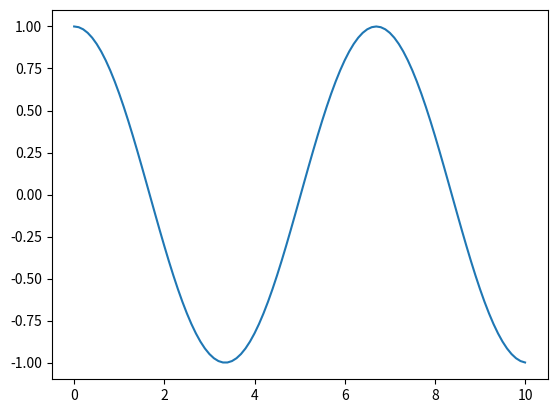

The script that saved this image:
# -*- coding: utf-8 -*-
"""
Created on Tue Mar 06 11:36:32 2018

[redacted]
"""

import numpy as np
import scipy.integrate as spint
import matplotlib.pyplot as plt
def f(y, t, m, g, l):
    dy = np.zeros(len(y))
    dy[0] = y[1]
    dy[1] = -g/l*np.sin(y[0])
    return dy

p1 = 1
p2 = 1
p3 = 1

f1 = lambda v,t: f(v,t,p1,p2,p3)

init_cond = [1.0,0.0]

t = np.linspace(0, 10, 101)

sol = spint.odeint(f1, init_cond, t)

plt.plot(t, sol[:,0])
    